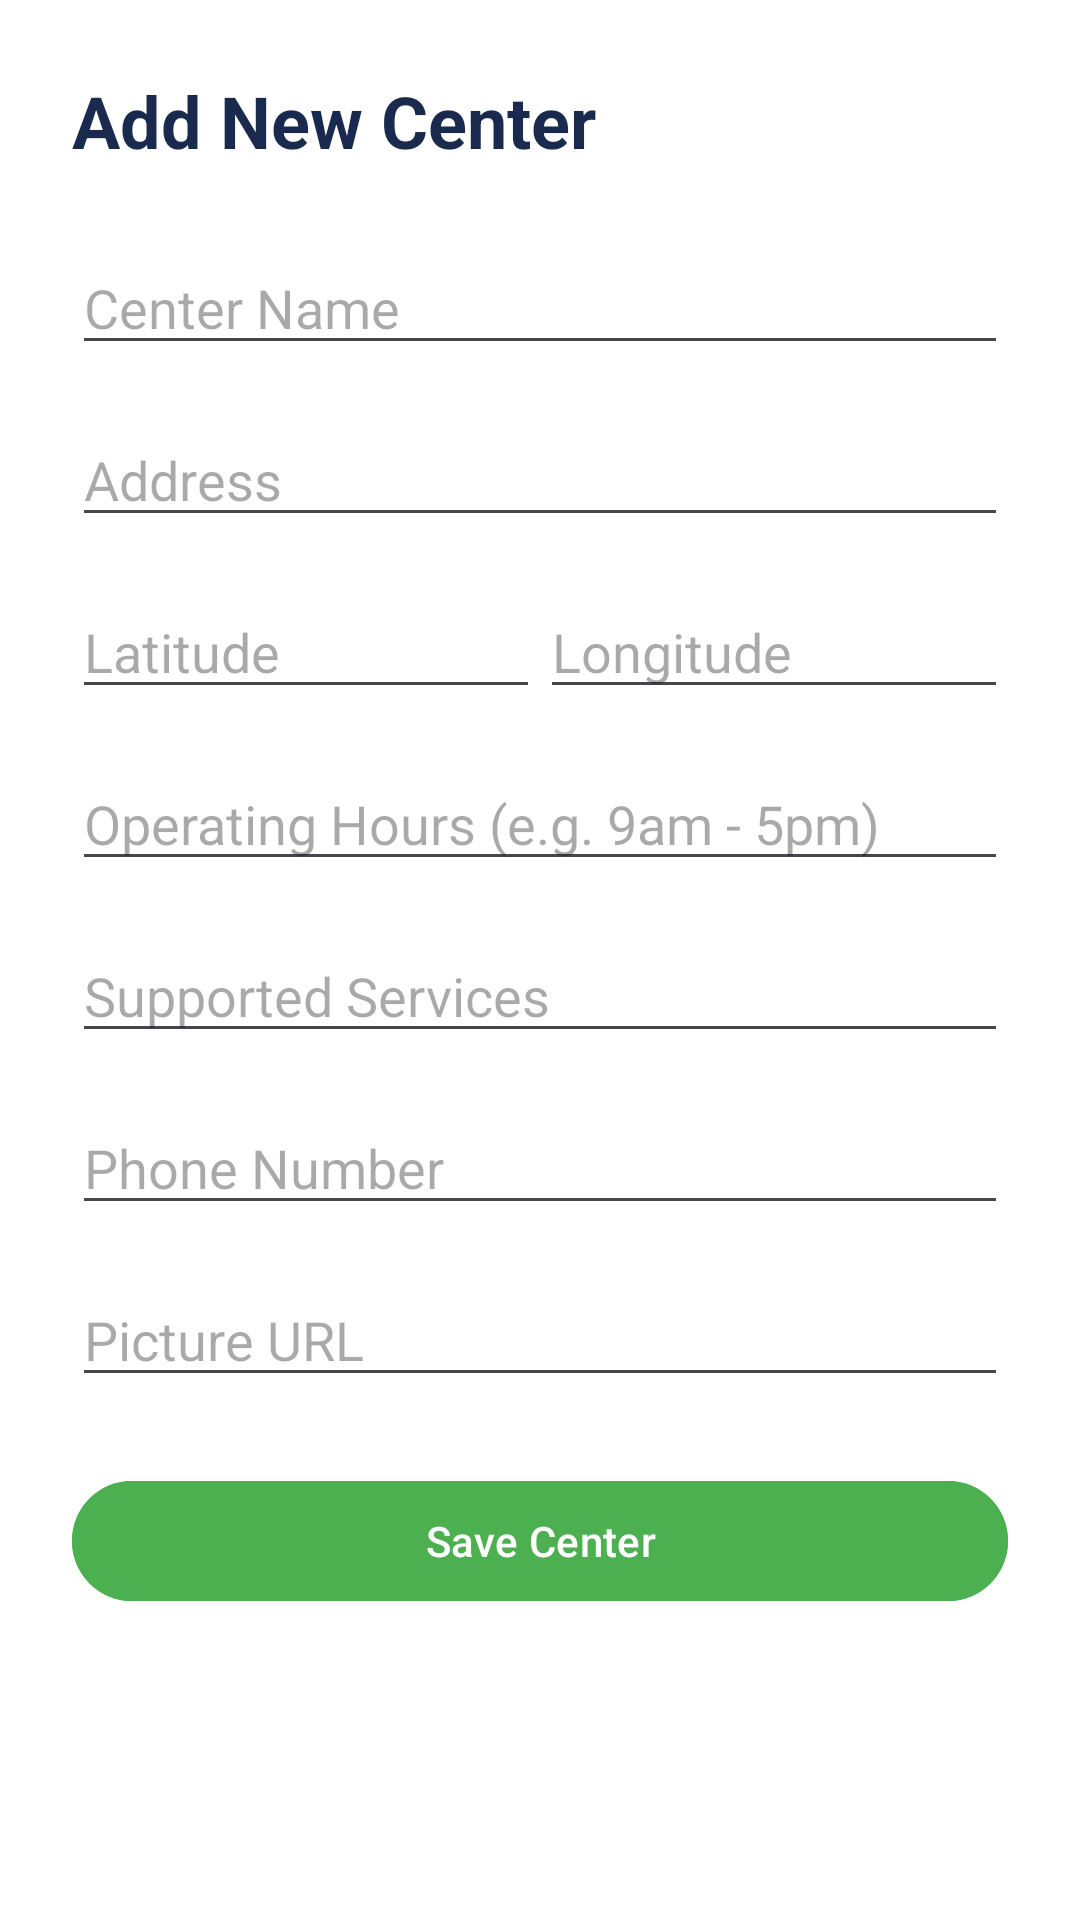

Here is an Android app screen rendered from its layout file. Give the layout XML and the strings, colors and styles it references.
<!-- AndroidManifest.xml: application theme Theme.GROUPASGN -->
<!-- res/layout/fragment_add_center.xml -->
<?xml version="1.0" encoding="utf-8"?>
<ScrollView xmlns:android="http://schemas.android.com/apk/res/android"
    android:layout_width="match_parent"
    android:layout_height="match_parent"
    android:background="#FFFFFF">

    <LinearLayout
        android:layout_width="match_parent"
        android:layout_height="wrap_content"
        android:orientation="vertical"
        android:padding="24dp">

        <TextView
            android:layout_width="match_parent"
            android:layout_height="wrap_content"
            android:text="Add New Center"
            android:textSize="24sp"
            android:textStyle="bold"
            android:textColor="#1A2A4E"
            android:layout_marginBottom="24dp"/>

        <EditText
            android:id="@+id/et_center_name"
            android:layout_width="match_parent"
            android:layout_height="wrap_content"
            android:hint="Center Name"
            android:layout_marginBottom="16dp"/>

        <EditText
            android:id="@+id/et_center_address"
            android:layout_width="match_parent"
            android:layout_height="wrap_content"
            android:hint="Address"
            android:layout_marginBottom="16dp"/>

        <LinearLayout
            android:layout_width="match_parent"
            android:layout_height="wrap_content"
            android:orientation="horizontal"
            android:layout_marginBottom="16dp">
            <EditText
                android:id="@+id/et_center_lat"
                android:layout_width="0dp"
                android:layout_height="wrap_content"
                android:layout_weight="1"
                android:hint="Latitude"
                android:inputType="numberDecimal|numberSigned"/>
            <EditText
                android:id="@+id/et_center_lon"
                android:layout_width="0dp"
                android:layout_height="wrap_content"
                android:layout_weight="1"
                android:hint="Longitude"
                android:inputType="numberDecimal|numberSigned"/>
        </LinearLayout>

        <EditText
            android:id="@+id/et_center_hours"
            android:layout_width="match_parent"
            android:layout_height="wrap_content"
            android:hint="Operating Hours (e.g. 9am - 5pm)"
            android:layout_marginBottom="16dp"/>

        <EditText
            android:id="@+id/et_center_services"
            android:layout_width="match_parent"
            android:layout_height="wrap_content"
            android:hint="Supported Services"
            android:layout_marginBottom="16dp"/>

        <EditText
            android:id="@+id/et_center_phone"
            android:layout_width="match_parent"
            android:layout_height="wrap_content"
            android:hint="Phone Number"
            android:inputType="phone"
            android:layout_marginBottom="16dp"/>

        <EditText
            android:id="@+id/et_center_pic"
            android:layout_width="match_parent"
            android:layout_height="wrap_content"
            android:hint="Picture URL"
            android:layout_marginBottom="24dp"/>

        <Button
            android:id="@+id/btn_save_center"
            android:layout_width="match_parent"
            android:layout_height="wrap_content"
            android:text="Save Center"
            android:backgroundTint="#4CAF50"
            android:textColor="@android:color/white"/>

    </LinearLayout>
</ScrollView>
<!-- resources referenced by this layout -->
<resources>
  <style name="Theme.GROUPASGN" parent="Base.Theme.GROUPASGN" />
  <style name="Base.Theme.GROUPASGN" parent="Theme.Material3.Light.NoActionBar">
          <item name="android:windowTranslucentStatus">true</item>
          <item name="android:windowContentOverlay">@null</item>
          <item name="android:windowBackground">#D1E29B</item>
      </style>
</resources>
